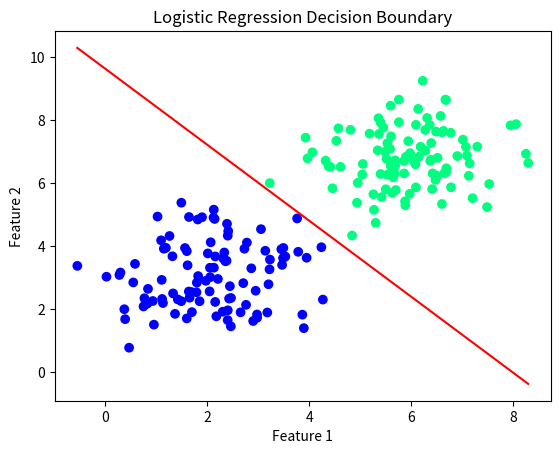

Write the Python code that produced this figure.
import numpy as np
import matplotlib.pyplot as plt

def sigmoid(z):
    return 1 / (1 + np.exp(-z))

def compute_cost(X, y, weights):
    m = len(y)
    predictions = sigmoid(np.dot(X, weights))
    error = (-y * np.log(predictions)) - ((1 - y) * np.log(1 - predictions))
    cost = sum(error) / m
    return cost

def gradient_descent(X, y, weights, learning_rate, iterations):
    m = len(y)
    cost_history = []
    
    for i in range(iterations):
        predictions = sigmoid(np.dot(X, weights))
        gradients = np.dot(X.T, (predictions - y)) / m
        weights -= learning_rate * gradients
        cost = compute_cost(X, y, weights)
        cost_history.append(cost)
        
        if i % 1000 == 0:
            print(f"Cost after iteration {i}: {cost}")
    
    return weights, cost_history

def plot_decision_boundary(X, y, weights):
    plt.scatter(X[:, 1], X[:, 2], c=y, cmap='winter')
    
    x_value = np.array([np.min(X[:, 1]), np.max(X[:, 1])])
    y_value = -(weights[0] + weights[1] * x_value) / weights[2]
    plt.plot(x_value, y_value, "r")
    plt.xlabel('Feature 1')
    plt.ylabel('Feature 2')
    plt.title('Logistic Regression Decision Boundary')
    plt.show()

# Generating synthetic data
np.random.seed(0)
num_points = 100
x1 = np.random.normal(2, 1, num_points)
x2 = np.random.normal(3, 1, num_points)
y = np.zeros(num_points)

x1_2 = np.random.normal(6, 1, num_points)
x2_2 = np.random.normal(7, 1, num_points)
y_2 = np.ones(num_points)

x1 = np.concatenate((x1, x1_2))
x2 = np.concatenate((x2, x2_2))
y = np.concatenate((y, y_2))

X = np.stack((np.ones(2 * num_points), x1, x2), axis=1)
initial_weights = np.zeros(X.shape[1])

# Train the logistic regression model
learning_rate = 0.1
iterations = 10000
final_weights, cost_history = gradient_descent(X, y, initial_weights, learning_rate, iterations)

# Plotting the decision boundary
plot_decision_boundary(X, y, final_weights)
